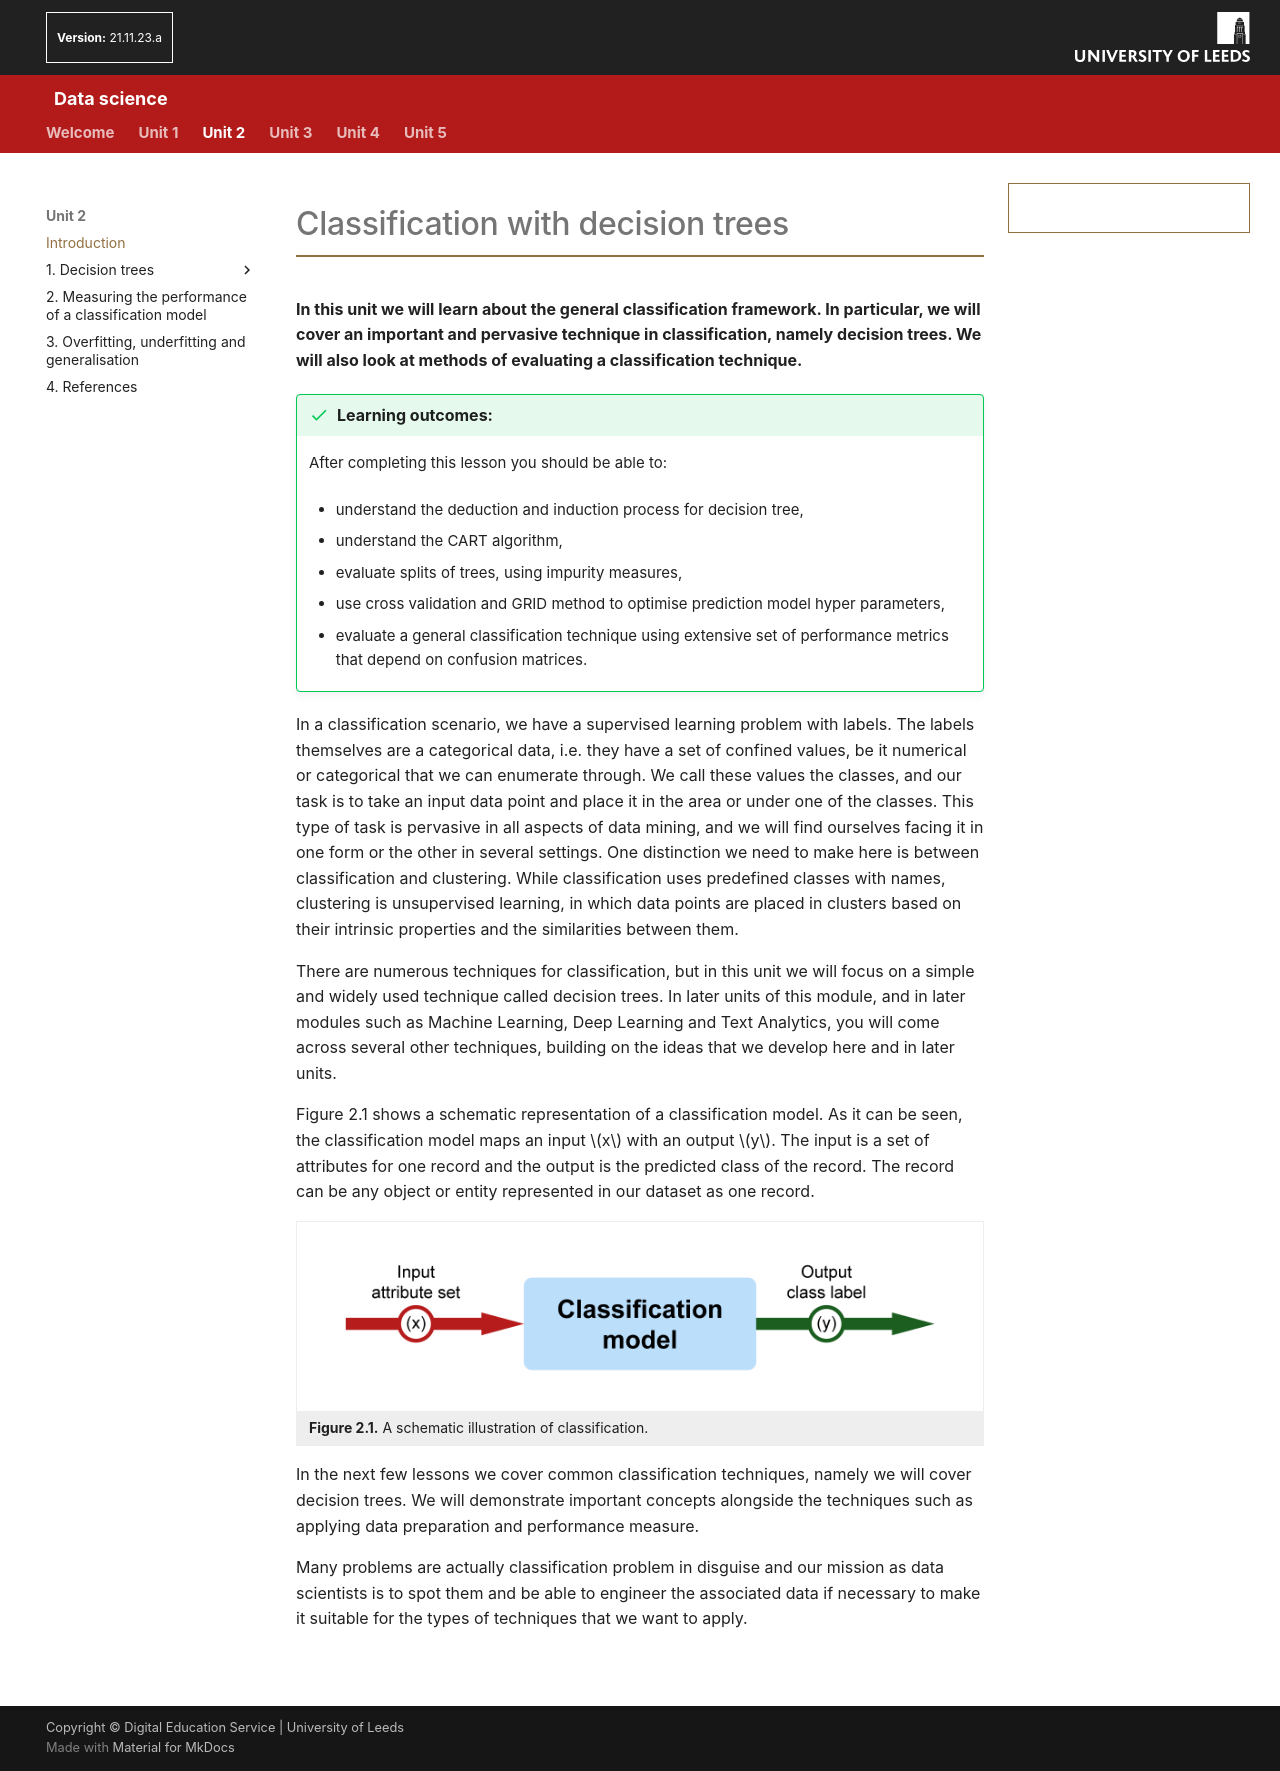

repository: AltahhanAi/Data_Science · page: content/unit2/02_00_classification/index.html · generator: mkdocs

# Classification with decision trees

**In this unit we will learn about the general classification framework. In particular, we will cover an important and pervasive technique in classification, namely decision trees. We will also look at methods of evaluating a classification technique.**

!!! success "Learning outcomes:"
	After completing this lesson you should be able to:

    - understand the deduction and induction process for decision tree,

    - understand the CART algorithm,

    - evaluate splits of trees, using impurity measures,

    - use cross validation and GRID method to optimise prediction model hyper parameters,

    - evaluate a general classification technique using extensive set of performance metrics that depend on confusion matrices.


In a classification scenario, we have a supervised learning problem with labels. The labels themselves are a categorical data, i.e. they have a set of confined values, be it numerical or categorical that we can enumerate through. We call these values the classes, and our task is to take an input data point and place it in the area or under one of the classes. This type of task is pervasive in all aspects of data mining, and we will find ourselves facing it in one form or the other in several settings. One distinction we need to make here is between classification and clustering. While classification uses predefined classes with names, clustering is unsupervised learning, in which data points are placed in clusters based on their intrinsic properties and the similarities between them.  

There are numerous techniques for classification, but in this unit we will focus on a simple and widely used technique called decision trees. In later units of this module, and in later modules such as Machine Learning, Deep Learning and Text Analytics, you will come across several other techniques, building on the ideas that we develop here and in later units.

Figure 2.1 shows a schematic representation of a classification model. As it can be seen, the classification model maps an input $x$ with an output $y$. The input is a set of attributes for one record and the output is the predicted class of the record. The record can be any object or entity represented in our dataset as one record.  

<figure role="group">
  <img src="../images/DS_IMG031.png" alt="Diagram showing a schematic representation of a classification model. The classification model maps an input x and an output y." />
  <figcaption><strong>Figure 2.1.</strong> A schematic illustration of classification.</figcaption>
</figure>

In the next few lessons we cover common classification techniques, namely we will cover decision trees. We will demonstrate important concepts alongside the techniques such as applying data preparation and performance measure.

Many problems are actually classification problem in disguise and our mission as data scientists is to spot them and be able to engineer the associated data if necessary to make it suitable for the types of techniques that we want to apply.
